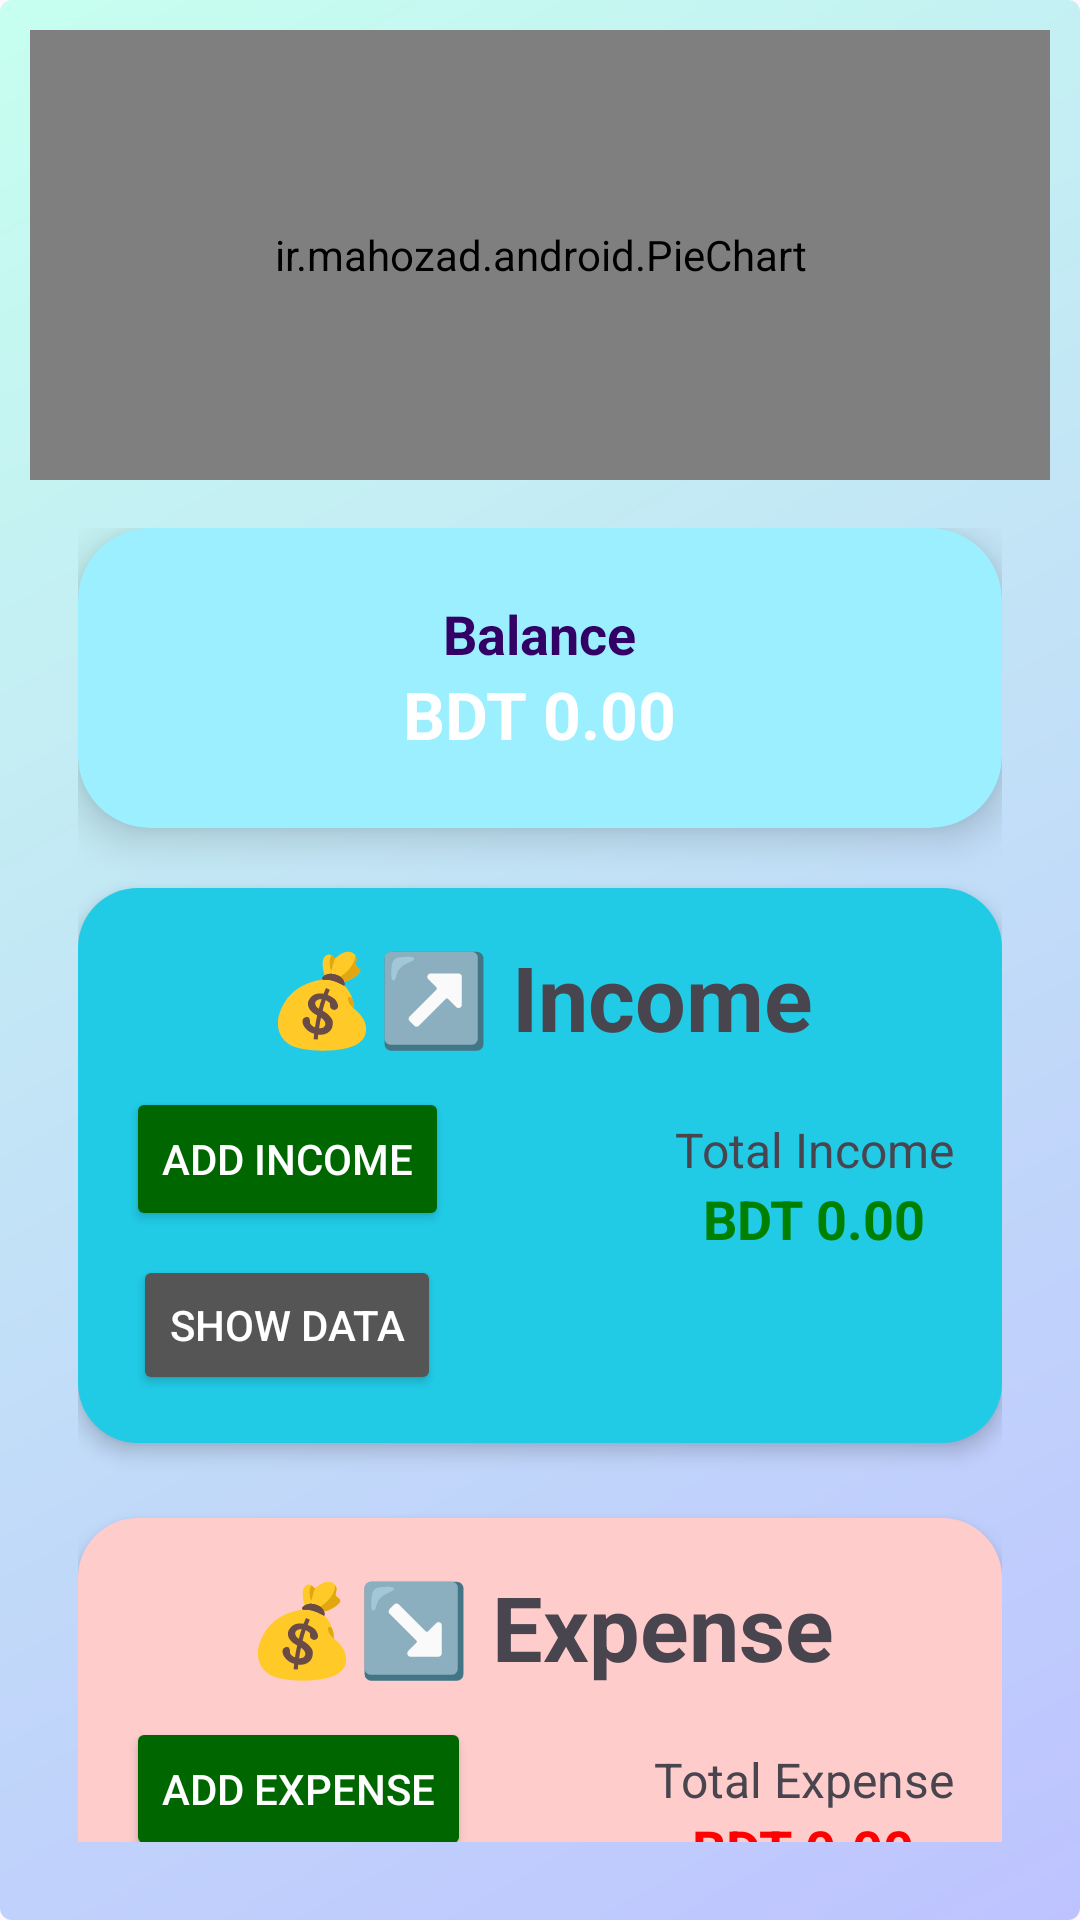

Android layout source for this screen:
<!-- AndroidManifest.xml: application theme Theme.DailyMoneyTrackerApp -->
<!-- res/layout/activity_main.xml -->
<?xml version="1.0" encoding="utf-8"?>
<LinearLayout xmlns:android="http://schemas.android.com/apk/res/android"
    android:layout_width="match_parent"
    android:layout_height="match_parent"
    xmlns:app="http://schemas.android.com/apk/res-auto"
    android:background="@drawable/two_color"
    android:padding="10dp"
    android:gravity="center"
    android:fitsSystemWindows="true"
    android:orientation="vertical">

    <ir.mahozad.android.PieChart
        android:id="@+id/pieChart"
        android:layout_width="match_parent"
        android:layout_height="150dp"
        android:layout_gravity="center"
        android:visibility="visible"
        />

    <LinearLayout
        android:layout_width="match_parent"
        android:layout_height="match_parent"
        android:orientation="vertical"
        android:layout_margin="16dp"
        android:gravity="center_horizontal"
        android:layout_marginTop="10dp">

        
        <androidx.cardview.widget.CardView
            android:layout_width="match_parent"
            android:layout_height="100dp"
            app:cardCornerRadius="24dp"
            app:cardElevation="8dp"

            app:cardBackgroundColor="#9BEFFF">

            <LinearLayout
                android:layout_width="match_parent"
                android:layout_height="match_parent"
                android:orientation="vertical"
                android:gravity="center">

                <TextView
                    android:layout_width="wrap_content"
                    android:layout_height="wrap_content"
                    android:text="Balance"
                    android:textSize="18sp"
                    android:textColor="#330066"
                    android:textStyle="bold" />

                <TextView
                    android:id="@+id/TotalBalance"
                    android:layout_width="wrap_content"
                    android:layout_height="wrap_content"
                    android:text="BDT 0.00"
                    android:textSize="22sp"
                    android:textColor="#FFFFFF"
                    android:textStyle="bold" />

            </LinearLayout>

        </androidx.cardview.widget.CardView>


        
        <LinearLayout
            android:layout_width="match_parent"
            android:layout_height="185dp"
            android:orientation="vertical"
            android:padding="16dp"
            android:layout_marginBottom="5dp"
            android:layout_marginTop="20dp"
            android:elevation="4dp"
            android:background="@drawable/rounded_income_box">

            <TextView
                android:layout_width="wrap_content"
                android:layout_height="wrap_content"
                android:text="💰↗️ Income"
                android:textSize="30sp"
                android:textStyle="bold"
                android:layout_gravity="center"
                android:layout_marginBottom="10dp"/>

            <RelativeLayout
                android:layout_width="match_parent"
                android:layout_height="wrap_content"
                >

                <LinearLayout
                    android:layout_width="wrap_content"
                    android:layout_height="wrap_content"
                    android:orientation="vertical"
                    android:gravity="center"
                    >

                    <Button
                        android:id="@+id/btnAddIncome"
                        android:layout_width="wrap_content"
                        android:layout_height="wrap_content"
                        android:text="Add Income"
                        android:backgroundTint="#006600"
                        android:textColor="#FFFFFF"
                        android:layout_marginBottom="8dp"/>

                    <Button
                        android:id="@+id/btnShowIncome"
                        android:layout_width="wrap_content"
                        android:layout_height="wrap_content"
                        android:text="Show Data"
                        android:backgroundTint="#555555"
                        android:textColor="#FFFFFF"/>

                </LinearLayout>

                <LinearLayout
                    android:layout_width="wrap_content"
                    android:layout_height="wrap_content"
                    android:orientation="vertical"
                    android:layout_alignParentRight="true"
                    >

                    <TextView
                        android:layout_width="wrap_content"
                        android:layout_height="wrap_content"
                        android:text="Total Income"
                        android:textSize="16sp"
                        android:layout_marginTop="10dp"/>

                    <TextView
                        android:id="@+id/totalIncome"
                        android:layout_width="wrap_content"
                        android:layout_height="wrap_content"
                        android:text="BDT 0.00"
                        android:textColor="#008000"
                        android:textSize="18sp"
                        android:layout_gravity="center"
                        android:textStyle="bold"/>

                </LinearLayout>

            </RelativeLayout>

        </LinearLayout>

        
        <LinearLayout
            android:layout_width="match_parent"
            android:layout_height="185dp"
            android:orientation="vertical"
            android:padding="16dp"
            android:elevation="4dp"
            android:layout_marginBottom="20dp"
            android:layout_marginTop="20dp"
            android:background="@drawable/rounded_expense_box">

            <TextView
                android:layout_width="wrap_content"
                android:layout_height="wrap_content"
                android:text="💰↘️ Expense"
                android:textSize="30sp"
                android:textStyle="bold"
                android:layout_gravity="center"
                android:layout_marginBottom="10dp"/>

           <RelativeLayout
               android:layout_width="match_parent"
               android:layout_height="wrap_content"
               android:orientation="horizontal"
               >

               <LinearLayout
                   android:layout_width="wrap_content"
                   android:layout_height="wrap_content"
                   android:orientation="vertical"
                   android:gravity="center"
                   >

                   <Button
                       android:id="@+id/btnAddExpense"
                       android:layout_width="wrap_content"
                       android:layout_height="wrap_content"
                       android:text="Add Expense"
                       android:backgroundTint="#006600"
                       android:textColor="#FFFFFF"
                       android:layout_marginBottom="8dp"/>

                   <Button
                       android:id="@+id/btnShowExpense"
                       android:layout_width="wrap_content"
                       android:layout_height="wrap_content"
                       android:text="Show Data"
                       android:backgroundTint="#555555"
                       android:textColor="#FFFFFF"/>


               </LinearLayout>

               <LinearLayout
                   android:layout_width="wrap_content"
                   android:layout_height="wrap_content"
                   android:gravity="center"
                   android:orientation="vertical"
                   android:layout_alignParentRight="true"
                   android:layout_marginBottom="20dp"
                   >

                   <TextView
                       android:id="@+id/texpen"
                       android:layout_width="wrap_content"
                       android:layout_height="wrap_content"
                       android:text="Total Expense"
                       android:textSize="16sp"
                       android:layout_marginTop="10dp"/>

                   <TextView
                       android:id="@+id/totalExpense"
                       android:layout_width="wrap_content"
                       android:layout_height="wrap_content"
                       android:text="BDT 0.00"
                       android:textColor="#FF0000"
                       android:textSize="18sp"
                       android:textStyle="bold"/>


               </LinearLayout>

           </RelativeLayout>

        </LinearLayout>

    </LinearLayout>

</LinearLayout>
<!-- resources referenced by this layout -->
<resources>
  <!-- drawable rounded_expense_box (drawable) -->
  <?xml version="1.0" encoding="utf-8"?>
  <shape xmlns:android="http://schemas.android.com/apk/res/android">
      <solid android:color="#FFCCCC"/>
      <corners android:radius="20dp"/>
  </shape>
  <!-- drawable rounded_income_box (drawable) -->
  <?xml version="1.0" encoding="utf-8"?>
  <shape xmlns:android="http://schemas.android.com/apk/res/android">
      <solid android:color="#21CBE6"/>
      <corners android:radius="20dp"/>
  </shape>
  <!-- drawable two_color (drawable) -->
  <?xml version="1.0" encoding="utf-8"?>
  <shape xmlns:android="http://schemas.android.com/apk/res/android" android:shape="rectangle">
      <gradient
          android:startColor="#BEC3FF"
          android:endColor="#C6FFEF"
          android:angle="135"
          />
      <padding android:left="7dp"
          android:top="7dp"
          android:right="7dp"
          android:bottom="7dp" />
      <stroke
          android:width="0dip"
          android:color="#FFFFFF" />
      <corners android:radius= "4dp" />
  </shape>
  <style name="Theme.DailyMoneyTrackerApp" parent="Base.Theme.DailyMoneyTrackerApp" />
  <style name="Base.Theme.DailyMoneyTrackerApp" parent="Theme.Material3.DayNight.NoActionBar">
          
          
      </style>
</resources>
